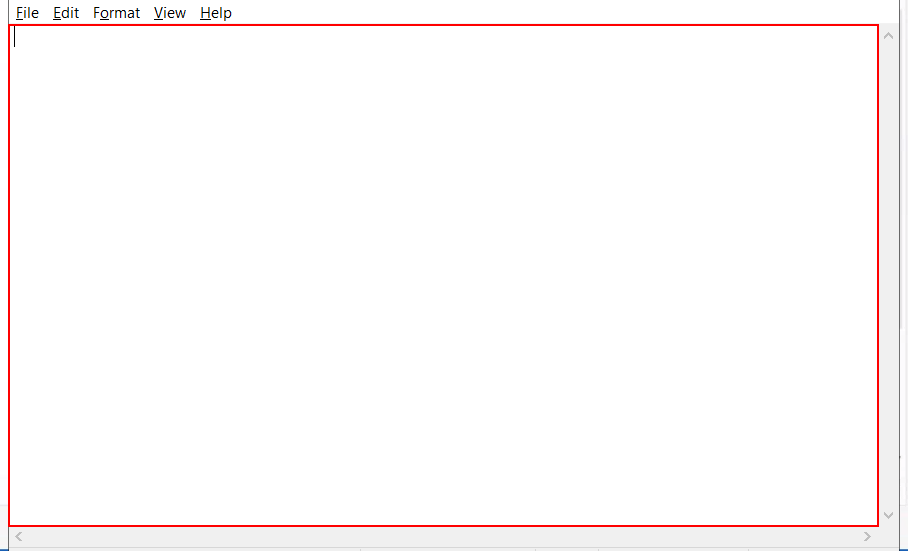
Task: Test Automation Project
Workflow: SelectorNotFoundException

Step 1: type "Hello" into the editable text 'Text Editor' in window 'SelectorNotFoundException - Notepad' (notepad.exe)

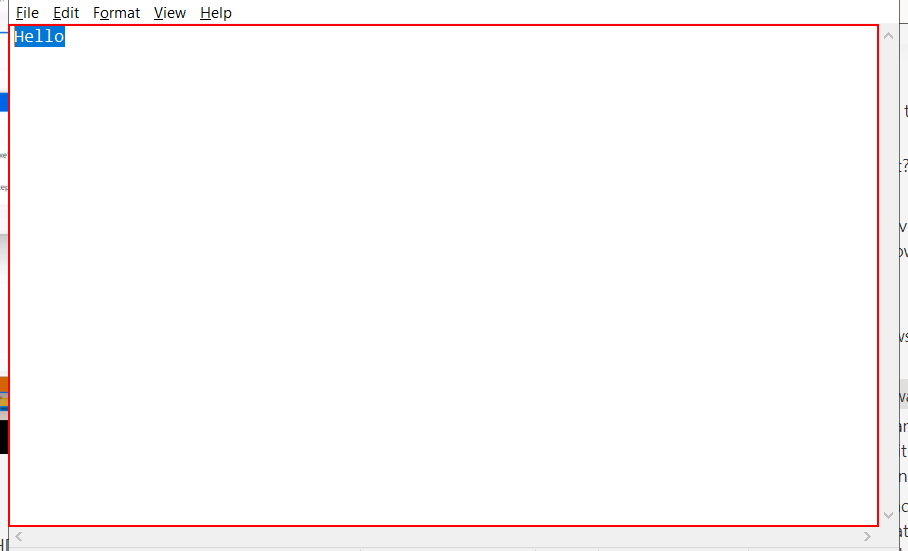
Step 2: type "How are you" into the editable text 'Text Editor' in window '*SelectorNotFoundException - Notepad' (notepad.exe)